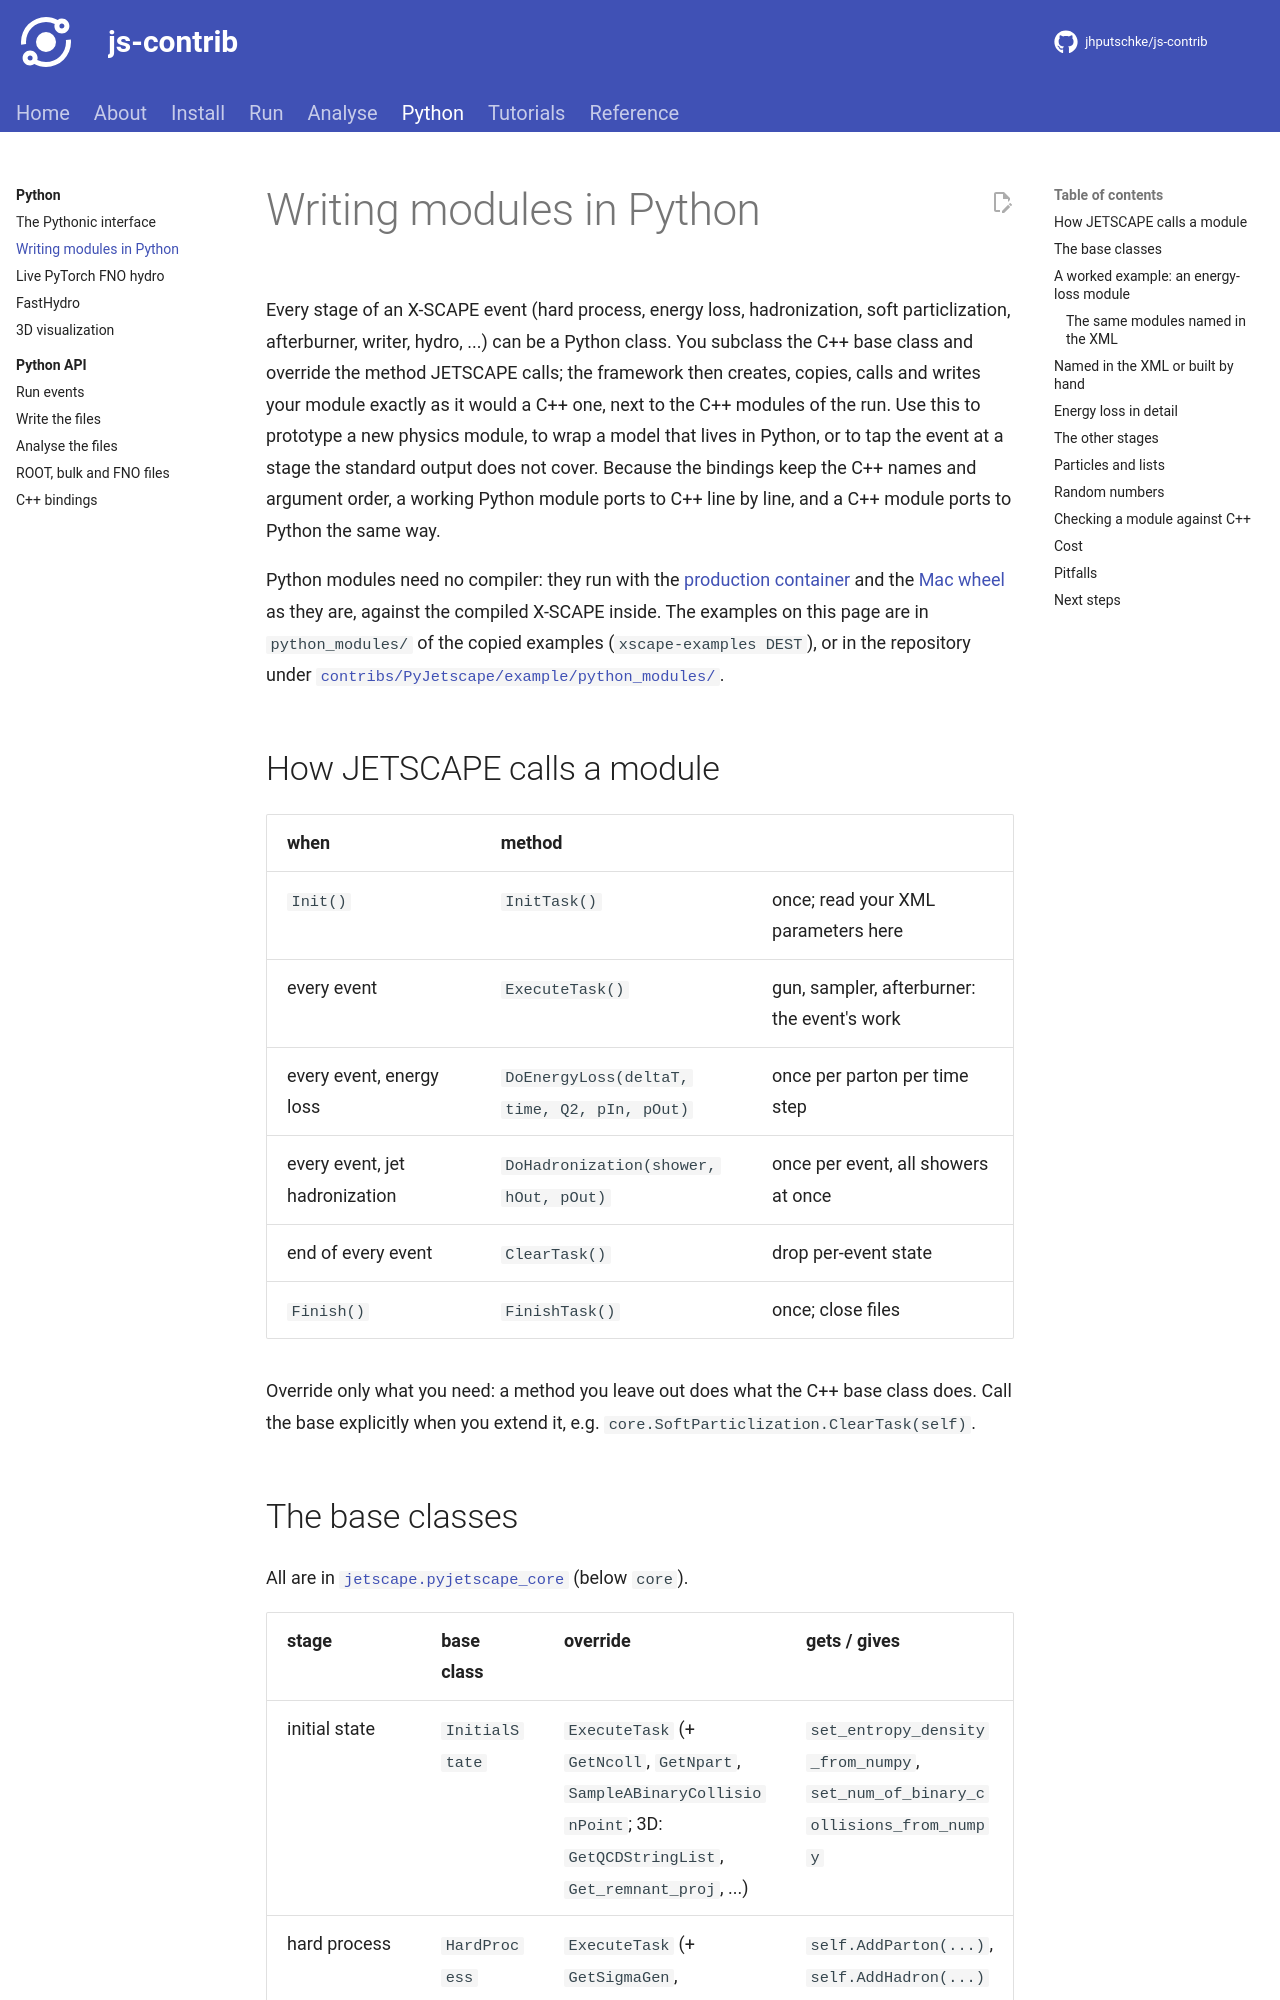

repository: jhputschke/js-contrib · page: python/modules/index.html · generator: mkdocs

# Writing modules in Python

Every stage of an X-SCAPE event (hard process, energy loss, hadronization, soft particlization,
afterburner, writer, hydro, ...) can be a Python class. You subclass the C++ base class and
override the method JETSCAPE calls; the framework then creates, copies, calls and writes your
module exactly as it would a C++ one, next to the C++ modules of the run. Use this to prototype a
new physics module, to wrap a model that lives in Python, or to tap the event at a stage the
standard output does not cover. Because the bindings keep the C++ names and argument order, a
working Python module ports to C++ line by line, and a C++ module ports to Python the same way.

Python modules need no compiler: they run with the [production container](../install/container.md)
and the [Mac wheel](../install/mac.md) as they are, against the compiled X-SCAPE inside. The
examples on this page are in `python_modules/` of the copied examples (`xscape-examples DEST`),
or in the repository under
[`contribs/PyJetscape/example/python_modules/`](https://github.com/jhputschke/js-contrib/tree/main/contribs/PyJetscape/example/python_modules).

## How JETSCAPE calls a module

| when | method | |
|---|---|---|
| `Init()` | `InitTask()` | once; read your XML parameters here |
| every event | `ExecuteTask()` | gun, sampler, afterburner: the event's work |
| every event, energy loss | `DoEnergyLoss(deltaT, time, Q2, pIn, pOut)` | once per parton per time step |
| every event, jet hadronization | `DoHadronization(shower, hOut, pOut)` | once per event, all showers at once |
| end of every event | `ClearTask()` | drop per-event state |
| `Finish()` | `FinishTask()` | once; close files |

Override only what you need: a method you leave out does what the C++ base class does. Call the
base explicitly when you extend it, e.g. `core.SoftParticlization.ClearTask(self)`.
